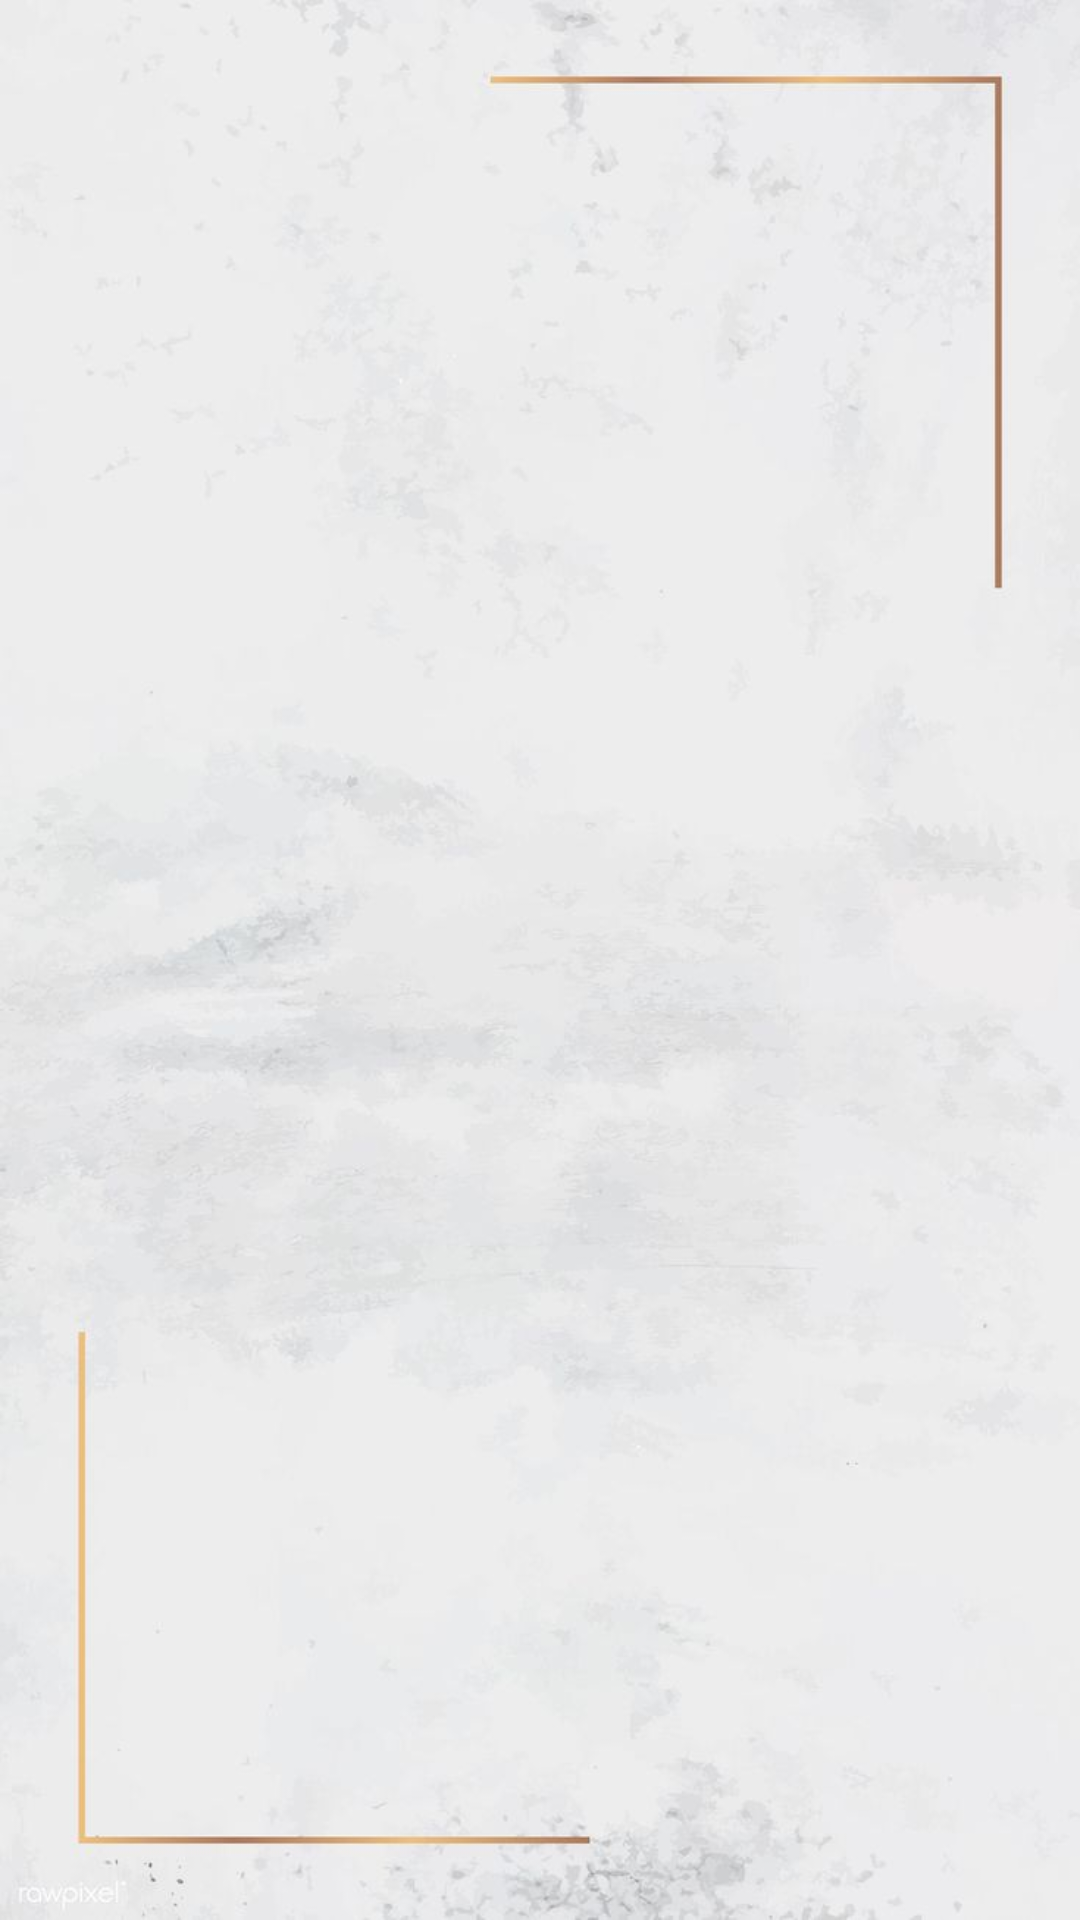

Layout XML and referenced resources for this Android screen:
<!-- AndroidManifest.xml: application theme Theme.LiveasyLogistics -->
<!-- res/layout/activity_profile.xml -->
<?xml version="1.0" encoding="utf-8"?>
<androidx.constraintlayout.widget.ConstraintLayout xmlns:android="http://schemas.android.com/apk/res/android"
    xmlns:app="http://schemas.android.com/apk/res-auto"
    xmlns:tools="http://schemas.android.com/tools"
    android:layout_width="match_parent"
    android:background="@drawable/background"
    android:layout_height="match_parent"
    tools:context=".ProfileActivity">

</androidx.constraintlayout.widget.ConstraintLayout>
<!-- resources referenced by this layout -->
<resources>
  <!-- drawable background: jpg bitmap (drawable-v24, 37913 bytes) -->
  <style name="Theme.LiveasyLogistics" parent="Base.Theme.LiveasyLogistics" />
  <style name="Base.Theme.LiveasyLogistics" parent="Theme.Material3.DayNight.NoActionBar">
          
          
      </style>
</resources>
